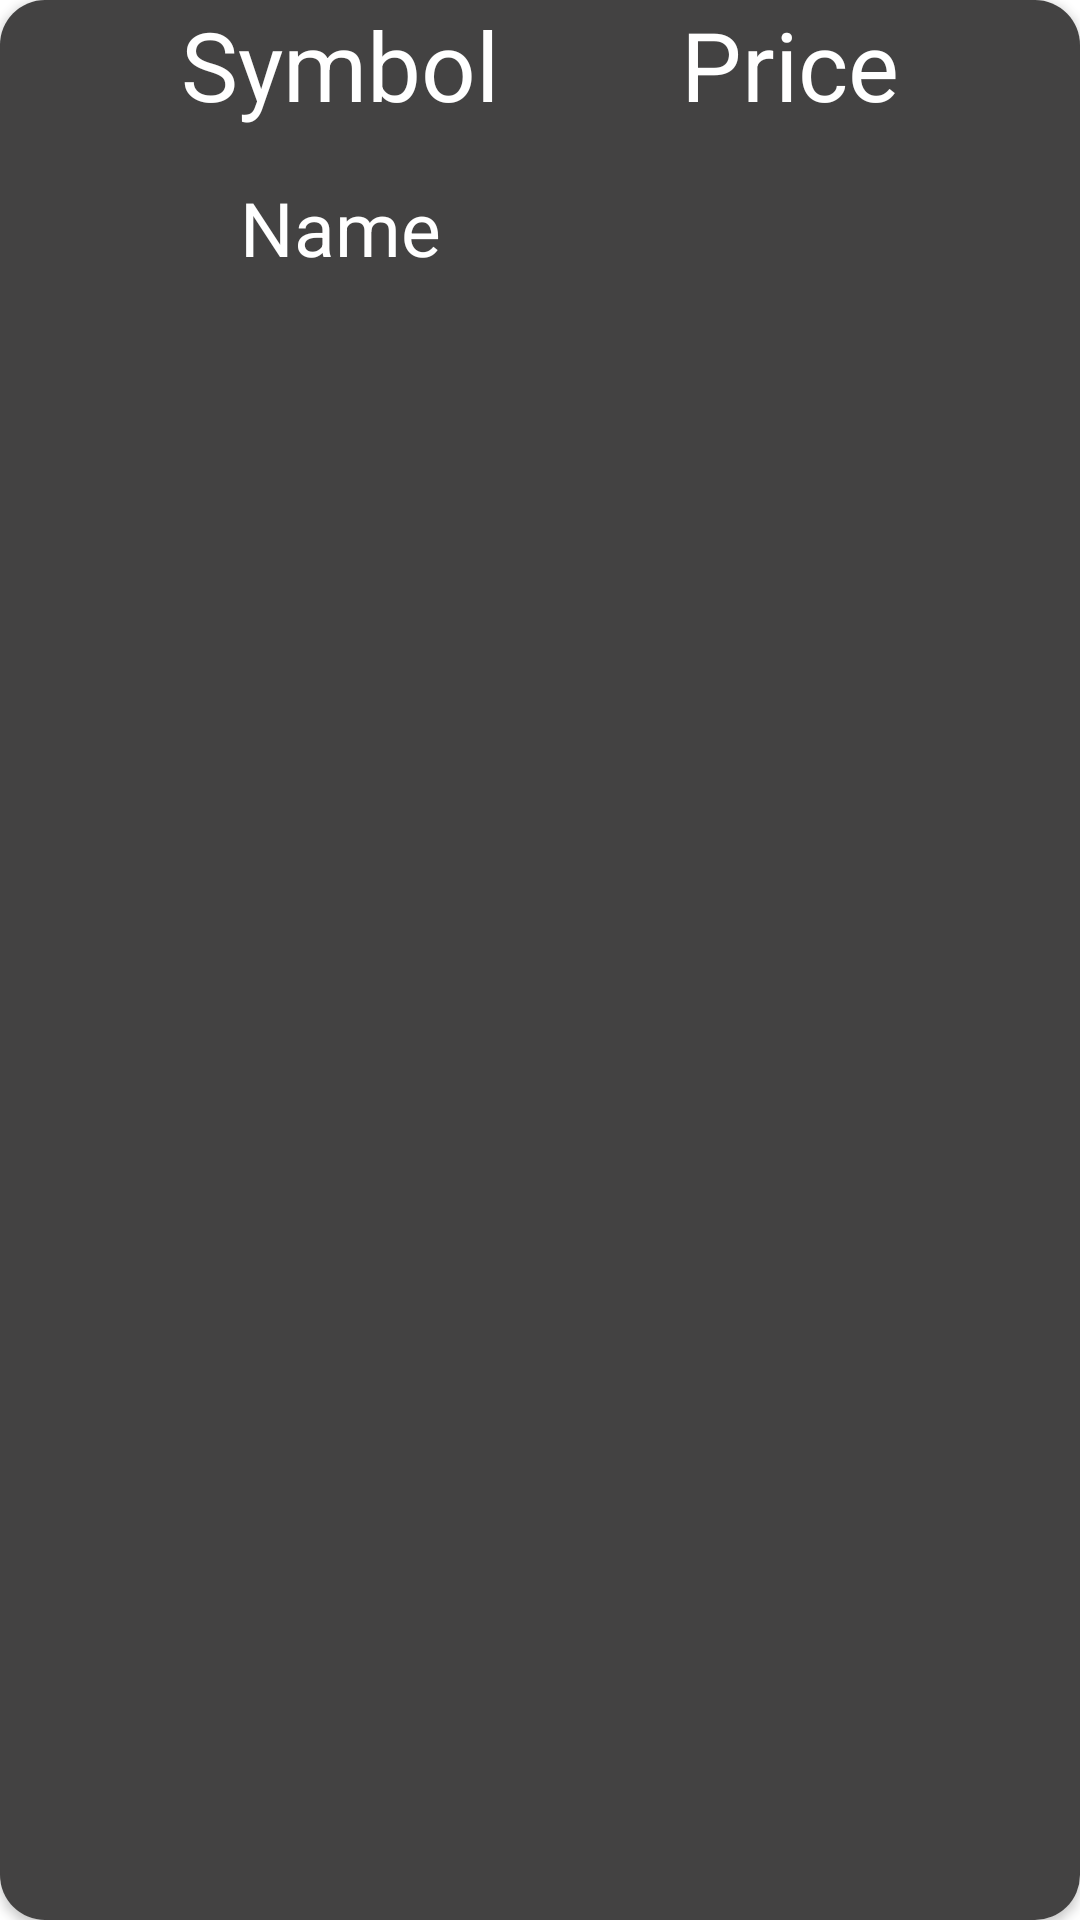

Produce the Android XML layout that renders to this screen, including the resource entries it uses.
<!-- AndroidManifest.xml: application theme Theme.Krypto -->
<!-- res/layout/rv_items.xml -->
<?xml version="1.0" encoding="utf-8"?>
<androidx.cardview.widget.CardView xmlns:android="http://schemas.android.com/apk/res/android"
    android:layout_width="match_parent"
    android:layout_height="wrap_content"
    app:cardCornerRadius="15dp"
    android:layout_marginBottom="16dp"
    xmlns:app="http://schemas.android.com/apk/res-auto">

    <androidx.constraintlayout.widget.ConstraintLayout
        android:layout_width="match_parent"
        android:background="@color/black_1"
        android:layout_height="match_parent">

        <TextView
            android:id="@+id/symbol"
            android:textSize="32sp"
            android:layout_width="wrap_content"
            android:layout_height="wrap_content"
            android:text="Symbol"
            android:layout_marginBottom="10dp"
            android:textColor="@color/white"
            app:layout_constraintEnd_toStartOf="@id/price"
            app:layout_constraintStart_toStartOf="parent"
            app:layout_constraintTop_toTopOf="parent"/>
        <TextView
            android:id="@+id/price"
            android:layout_width="wrap_content"
            android:layout_height="wrap_content"
            android:text="Price"
            android:textColor="@color/white"
            android:textSize="32sp"
            app:layout_constraintStart_toEndOf="@id/symbol"
            app:layout_constraintEnd_toEndOf="parent"
            app:layout_constraintTop_toTopOf="parent"/>

        <TextView
            android:id="@+id/name"
            android:layout_width="wrap_content"
            android:layout_height="wrap_content"
            app:layout_constraintStart_toStartOf="@id/symbol"
            app:layout_constraintEnd_toEndOf="@id/symbol"
            android:layout_marginBottom="16dp"
            android:layout_marginTop="16dp"
            app:layout_constraintTop_toBottomOf="@id/symbol"
            android:textColor="@color/white"
            android:textSize="25sp"
            android:text="Name"/>


    </androidx.constraintlayout.widget.ConstraintLayout>

</androidx.cardview.widget.CardView>
<!-- resources referenced by this layout -->
<resources>
  <color name="black_1">#434242</color>
  <color name="white">#FFFFFFFF</color>
  <style name="Theme.Krypto" parent="Theme.MaterialComponents.DayNight.NoActionBar">
          
          <item name="colorPrimary">@color/white</item>
          <item name="colorPrimaryVariant">@color/purple_700</item>
          <item name="colorOnPrimary">@color/white</item>
          
          <item name="colorSecondary">@color/teal_200</item>
          <item name="colorSecondaryVariant">@color/teal_700</item>
          <item name="colorOnSecondary">@color/black</item>
          
          <item name="android:statusBarColor" tools:targetApi="l">@color/white</item>
          
      </style>
  <color name="purple_700">#0A090E</color>
  <color name="teal_200">#FF03DAC5</color>
  <color name="teal_700">#FF018786</color>
  <color name="black">#FF000000</color>
</resources>
